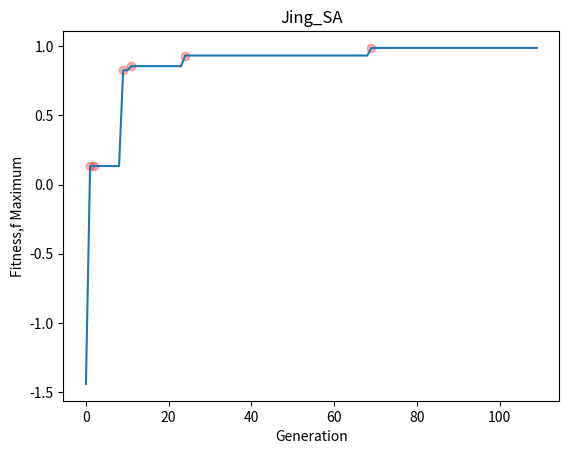

The matplotlib source for this figure:
#####這個是要寫出，gBest在哪個部分變動，特別顯示出變動的迭代位置

import math
import random
import numpy as np
import matplotlib.pyplot as plt


## Problem 6
# Maximize 𝑓(𝑥,𝑦)=𝑠𝑖𝑛2(5𝜋(𝑥34−0.1))−(𝑦−1)4 2≤x≤4; -1≤y≤2; x+y≥2 Maximum =1 at (x,y)=(3.575,1)


def FitnessFunction(lx, ly):
    result = np.round(np.sin(5 * np.pi * ((pow(lx, 0.75) - 0.1)))
                      ** 2 - pow((ly - 1), 4), 9)
    return result


class TestPoint():
    def __init__(self, lx, ly):
        self.lx = lx
        self.ly = ly
        self.fitness = FitnessFunction(self.lx, self.ly)
        if ((self.lx + self.ly) < 2):  # 這邊應該就不需要了，因為寫了一個合法lx ly限制的方法
            self.fitness = -float('inf')


class Temperature():
    def __init__(self, initialtemp, tempMin):
        self.initialtemp = initialtemp
        self.temp = initialtemp
        self.tempMin = tempMin


# 創建時就會是合法的lx and ly method
def legallxAndly():
    ####首先設定lx ly的範圍
    lx_up = 4
    lx_dn = 2
    lx_lim = (lx_up - (lx_dn))
    ly_up = 2
    ly_dn = -1
    ly_lim = (ly_up - (ly_dn))
    ###################開始創造lx ly
    limit = 2  # x+y≥2
    randomlx = np.round(np.random.uniform(lx_dn, lx_up), 9)  # 創建一個落在lx範圍內的浮點數，取小數點後第九位
    randomly = np.round(np.random.uniform(ly_dn, ly_up), 9)
    if ((randomlx + randomly) < 2):  # 若創建出來的解是非法的，那就重新創造直到找到合法的組合
        legallxAndly()
    return randomlx, randomly


def SimulatedAnnealing(testPoint, gBestPoint, temperature, FireReductionRadio):
    testPoint = testPoint
    temperature = temperature
    gBestPoint = gBestPoint
    k = 1 #從第一代開始紀錄
    gBestList = []
    gBestChangeIndexList = []
    while temperature.temp > temperature.tempMin:
        print(f"現在是第{k}代，目前溫度是{temperature.temp}")
        # 創造一個新粒子
        randomlx, randomly = legallxAndly()  # 使用legallyAndly方法創造合法點
        tmpTestPoint = TestPoint(randomlx, randomly)
        if tmpTestPoint.fitness > testPoint.fitness:
            testPoint = tmpTestPoint
            temperature.temp = temperature.initialtemp * (FireReductionRadio ** k)
            print(f"lx={testPoint.lx},ly={testPoint.ly},fitness={testPoint.fitness}")
            print( f"新溫度=> {temperature.temp} = temperature.initialtemp ({temperature.initialtemp}) * FireReductionRadio ({FireReductionRadio}) ** k ({k})")
            ###############有加這句的話，就是沒有更好的也插進來##################
            gBestList.append(gBestPoint)
            if tmpTestPoint.fitness > gBestPoint.fitness:
                gBestPoint = tmpTestPoint
                gBestChangeIndexList.append(k)
                # gBestList.append(gBestPoint)

        elif tmpTestPoint.fitness < testPoint.fitness:
            r = np.random.rand()  # 隨機創造0~1之間的數
            delta = tmpTestPoint.fitness - testPoint.fitness
            movePossibility = math.exp(delta / temperature.temp)
            print(f"delta={delta},temperature.temp={temperature.temp}")

            print(f"tmpP.F={tmpTestPoint.fitness},testP.F={testPoint.fitness}")
            print(f"因為新的粒子fitness < 初始粒子fitness")
            print(f"r= {r},movePossibility= {movePossibility} ,  delta= {delta}")
            if r < movePossibility:  # 若隨機變數r < 移動機率movePossibility
                testPoint = tmpTestPoint  # 就move粒子，讓新的取代舊的
                temperature.temp = temperature.initialtemp * (FireReductionRadio ** k)
                print(f"lx={testPoint.lx},ly={testPoint.ly},fitness={testPoint.fitness}")
                print(f"新溫度=> {temperature.temp} = temperature.initialtemp ({temperature.initialtemp}) * FireReductionRadio ({FireReductionRadio}) ** k ({k})")
                ###############有加這句的話，就是沒有更好的也插進來##################
                gBestList.append(gBestPoint)
                if tmpTestPoint.fitness > gBestPoint.fitness:
                    gBestPoint = tmpTestPoint
                    gBestChangeIndexList.append(k)
                    # gBestList.append(gBestPoint)

            else:  # 不移動粒子，但改變溫度
                temperature.temp = temperature.initialtemp * (FireReductionRadio ** k)
                print(f"lx={testPoint.lx},ly={testPoint.ly},fitness={testPoint.fitness}")
                print(
                    f"新溫度=> {temperature.temp} = temperature.initialtemp ({temperature.initialtemp}) * FireReductionRadio ({FireReductionRadio}) ** k ({k})")
                ###############有加這句的話，就是沒有更好的也插進來##################
                gBestList.append(gBestPoint)
        k += 1
        print()

    return gBestList, k , gBestChangeIndexList


#######################上面定義完要用到的class and method後要來執行程式##########

# 創建初始粒子解

randomlx, randomly = legallxAndly()  # 使用legallyAndly方法創造合法點
testPoint = TestPoint(randomlx, randomly)
gBestPoint = TestPoint(randomlx, randomly)
gBestList = []
gBestChangeIndexList = []
print(f"初代資料： ")
print(f"lx={testPoint.lx},ly={testPoint.ly},fitness={testPoint.fitness}")
print(f"gBestlx= {gBestPoint.lx}, gBestly= {gBestPoint.ly}, gBest.F= {gBestPoint.fitness}")

# 創建溫度

initialtemp = 300
tempMin = 100
temperature = Temperature(initialtemp, tempMin)
print(f"temp={temperature.temp},tempMin={temperature.tempMin}")
print()

FireReductionRadio = 0.99  # 溫度下降的比例


##把gBestList, iterationNum gBestChangeIndexList 找出來
gBestList, iterationNum , gBestChangeIndexList= SimulatedAnnealing(testPoint, gBestPoint, temperature, FireReductionRadio)
# 建立一個gBest_history，把gBest的歷史紀錄全部記錄下來((即使沒有變得更好也記錄下來))
gBest_history = []

# print(f"gBest_history= {gBest_history}")
#######插入每一個gBest到gBest_history裡面
for i in gBestList:
    print(f"gBestlx= {i.lx}\t gBestly= {i.ly}\t gBestFitness= {i.fitness}")
    gBest_history.append(i.fitness)

#gBestChangeIndexListFitness ==> 找出這個變動值的位置之後，計算這個變動值的fitness((為了要放在圖表上清楚顯示))
gBestChangeIndexListFitness= []
for i in gBestChangeIndexList:
    gBestChangeIndexListFitness.append(gBest_history[i])


print(f"final_iterationNum= {iterationNum-1}") #最後共有幾個迭代((這個數量代表溫度減少到沒有了))
print(f"gBestChangeIndexList= {gBestChangeIndexList}")

print(f"gBestChangeIndexListFitness ={gBestChangeIndexListFitness}")


############### 開始做圖 ######################

iteration_ = np.arange(0, iterationNum-1, 1)
plt.xlabel("Generation")
plt.ylabel("Fitness,f Maximum")
plt.plot(iteration_, gBest_history)
plt.title("Jing_SA")
plt.scatter(gBestChangeIndexList,gBestChangeIndexListFitness, alpha=0.3 , c="r")
plt.show()